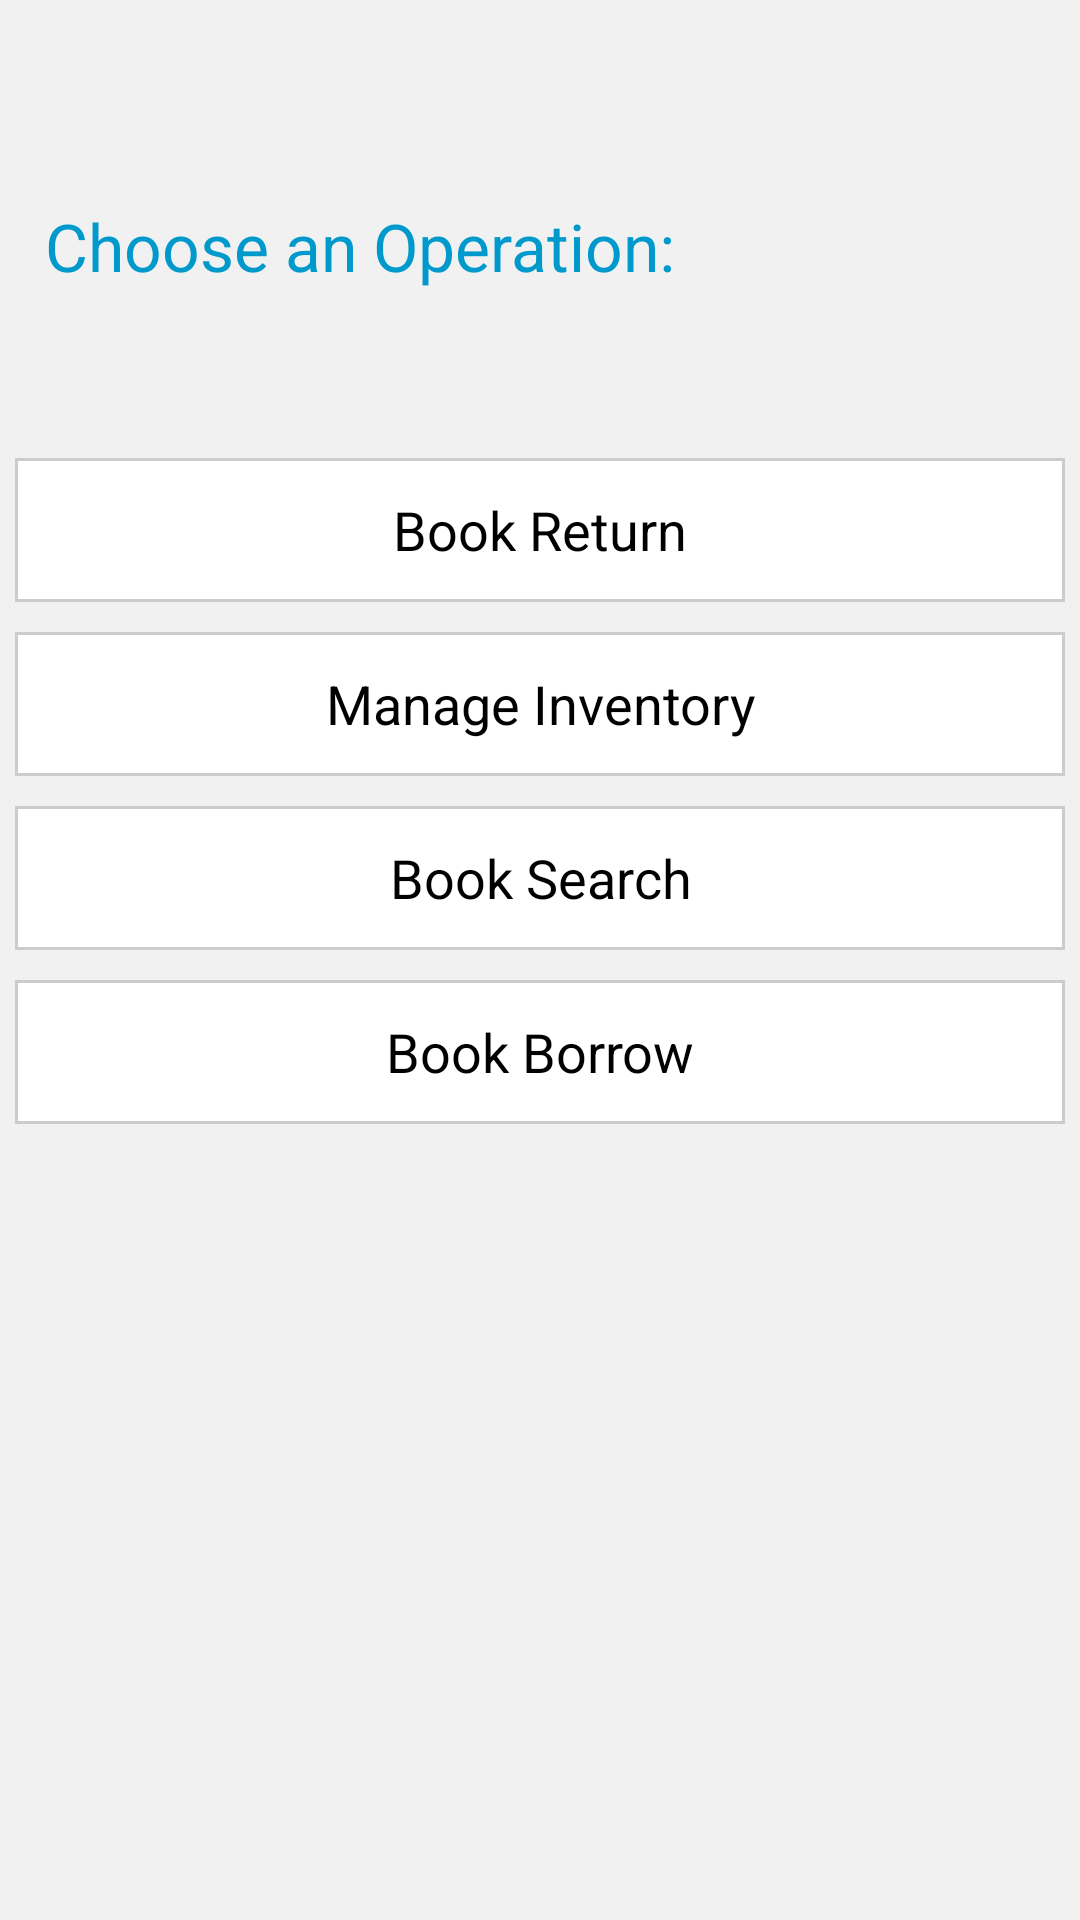

Reconstruct the res/layout file that produces this screen, plus the resources it refers to.
<!-- AndroidManifest.xml: application theme AppTheme -->
<!-- res/layout/librarian_main.xml -->
<?xml version="1.0" encoding="utf-8"?>
<LinearLayout xmlns:android="http://schemas.android.com/apk/res/android"
                android:layout_width="match_parent"
                android:layout_height="match_parent"
                android:padding="5dp"
                android:orientation="vertical" android:background="@color/abackground">

    <TextView
            android:layout_width="fill_parent"
            android:layout_height="wrap_content"
            android:padding="10dp"
            android:text=""
            android:id="@+id/greetText2"
            android:textColor="@color/holo_blue_dark" android:textSize="24sp"
            android:layout_alignParentTop="true" android:layout_alignParentLeft="true"
            android:layout_alignParentStart="true"/>
    <TextView
            android:layout_width="fill_parent"
            android:layout_height="wrap_content"
            android:padding="10dp"
            android:text="@string/operationChoose"
            android:id="@+id/textView2"
            android:textSize="@dimen/text_size" android:textColor="@color/holo_blue_dark"/>
    <Button
            android:layout_width="fill_parent"
            android:layout_height="wrap_content"
            style="@style/myButton"
            android:padding="5dp"
            android:text="@string/bookReturn"
            android:id="@+id/bookReturnBtn"
            android:layout_marginTop="46dp" android:textColor="@color/black"/>
    <Button
            android:layout_width="fill_parent"
            android:layout_height="wrap_content"
            android:text="@string/manageInventory"
            android:padding="5dp"
            android:layout_marginTop="10dp"
            style="@style/myButton"
            android:id="@+id/manageBtn"
            android:textColor="@color/black"
            android:layout_centerVertical="true" android:layout_centerHorizontal="true"/>
    <Button
            android:layout_width="fill_parent"
            android:layout_height="wrap_content"
            android:text="@string/bookSearch"
            android:padding="5dp"
            style="@style/myButton"
            android:id="@+id/searchBtn"
            android:textColor="@color/black"
            android:layout_marginTop="10dp" android:layout_below="@+id/manageBtn"/>
    <Button
            android:layout_width="fill_parent"
            android:layout_height="wrap_content"
            android:text="@string/bookBorrow"
            android:padding="5dp"
            style="@style/myButton"
            android:id="@+id/libBorrow" android:layout_below="@+id/borrowBtn"
            android:layout_marginTop="10dp" android:textColor="@color/black"/>

</LinearLayout>
<!-- resources referenced by this layout -->
<resources>
  <color name="abackground">#F1F1F1</color>
  <color name="black">#ff000000</color>
  <color name="holo_blue_dark">#ff0099cc</color>
  <dimen name="text_size">22dp</dimen>
  <string name="bookBorrow">Book Borrow</string>
  <string name="bookReturn">Book Return</string>
  <string name="bookSearch">Book Search</string>
  <string name="manageInventory">Manage Inventory</string>
  <string name="operationChoose">Choose an Operation:</string>
  <style name="myButton">
          <item name="android:background">@drawable/my_button</item>
          <item name="android:focusable">true</item>
          <item name="android:clickable">true</item>
          <item name="android:shadowRadius">0.0</item>
      </style>
  <style name="AppTheme" parent="AppBaseTheme">
          
      </style>
  <!-- drawable my_button (drawable) -->
  <?xml version="1.0" encoding="utf-8"?>
  <selector
          xmlns:android="http://schemas.android.com/apk/res/android">
      <item android:state_enabled="false">
          <shape>
              <solid android:color="#ffffffff" />
              <stroke android:width="1.0dip" android:color="#ffcccccc" />
          </shape>
      </item>
      <item android:state_pressed="true">
          <shape>
              <solid android:color="#ffcccccc" />
              <stroke android:width="1.0dip" android:color="#ff333333" />
          </shape>
      </item>
      <item android:state_focused="true">
          <shape>
              <solid android:color="#ffffffff" />
          </shape>
      </item>
  </selector>
  <style name="AppBaseTheme" parent="android:Theme.Holo">
          
      </style>
</resources>
